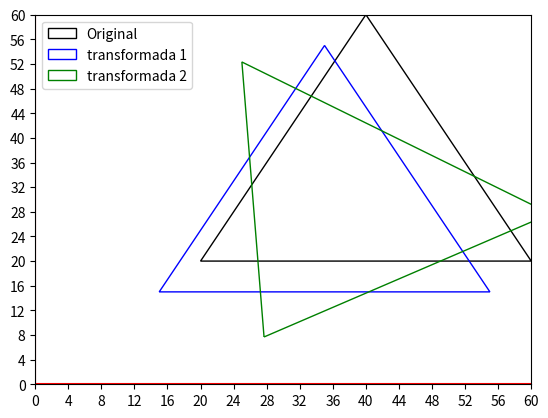

This chart was generated by the following Python code:
from math import sin, cos, pi
from matplotlib.patches import Polygon
import matplotlib.pyplot as plt
import numpy as np


def rotar(points: list[list[float]], piv: list[float], degrees: int) -> list[list[float]]:
    '''Rota la figura 2D con el pivote dado'''
    rads: float = (degrees * pi) / 180
    seno: float = sin(rads)
    coseno: float = cos(rads)

    for i in range(len(points)):
        if points[i] != piv:
            x_aux: float = points[i][0]
            points[i][0] = piv[0] + (points[i][0] - piv[0]) * \
                coseno - (points[i][1] - piv[1]) * seno
            points[i][1] = piv[0] + (x_aux - piv[0]) * \
                seno + (points[i][1] - piv[1]) * coseno

    return points


def escalar(points: list[list[float]], escala: float) -> list[list[float]]:
    '''Escala la figura 2D con la escala dada'''
    for i in range(len(points)):
        points[i][0] = points[i][0] * escala
        points[i][1] = points[i][1] * escala

    return points


def trasladar(points: list[list[float]], vector: list[float]) -> list[list[float]]:
    '''Traslada la figura 2D con el vector dado'''
    for i in range((len(points))):
        points[i][0] += vector[0]
        points[i][1] += vector[1]

    return points


if __name__ == "__main__":
    puntos = [[20, 20], [60, 20], [40, 60], [40, 40]]
    fig, ax = plt.subplots()

    # * Original
    poly1 = Polygon(puntos[:-1], fill=False, color="black", label="Original")
    ax.add_patch(poly1)

    # * Escala figura 30%
    puntos = trasladar(puntos.copy(), [-5, -5])
    # print("Rotar")
    # print(puntos)
    poly2 = Polygon(puntos[:-1], fill=False,
                    color="blue", label="transformada 1")
    ax.add_patch(poly2)

    # * Rota figura 30 grados a D
    puntos = rotar(puntos.copy(), puntos[3].copy(), 30)
    # print("Escalar")
    # print(puntos)
    poly3 = Polygon(puntos[:-1], fill=False,
                    color="green", label="transformada 2")
    ax.add_patch(poly3)

    ax.set_xlim([0, 60])
    ax.set_ylim([0, 60])
    plt.xticks(range(0, 61, 4))
    plt.yticks(range(0, 61, 4))
    plt.axvline(x=0, color="red")
    plt.axhline(y=0, color="red")
    plt.legend()
    plt.show()
